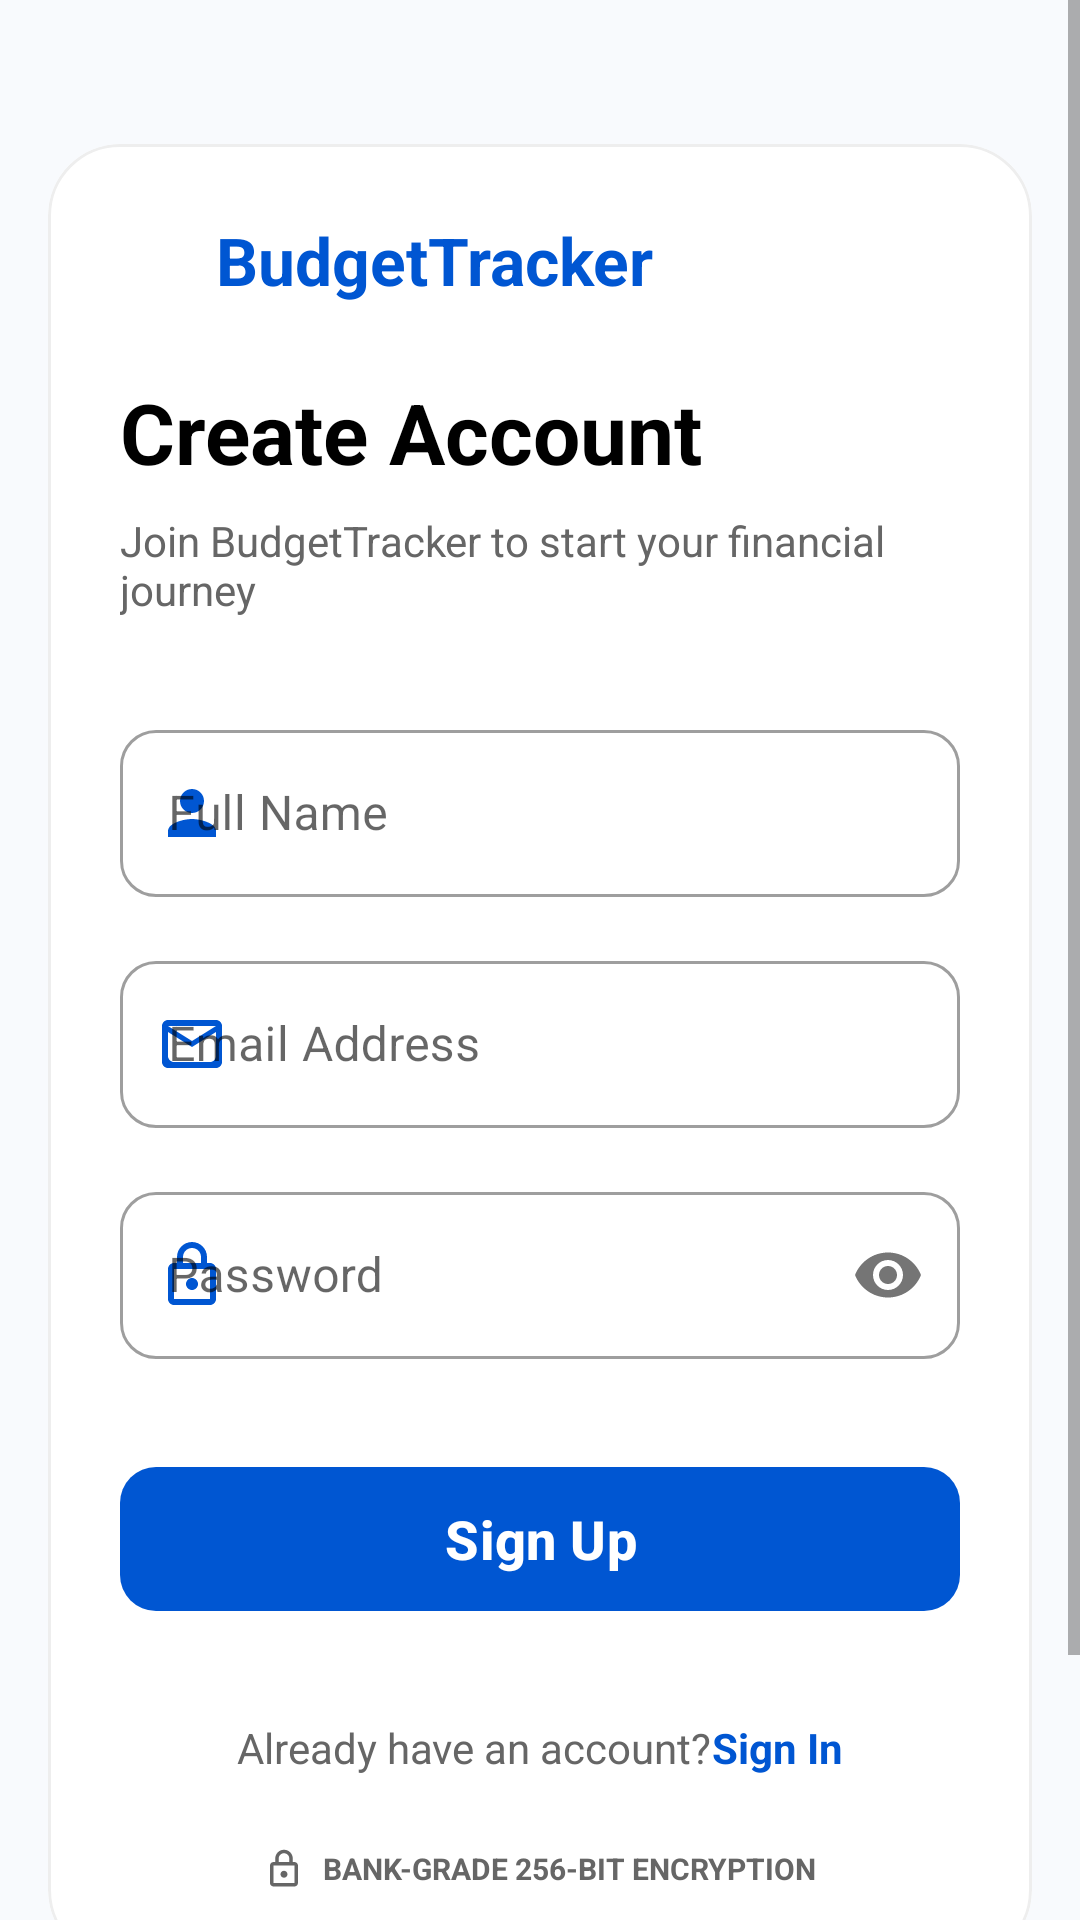

Produce the Android XML layout that renders to this screen, including the resource entries it uses.
<!-- AndroidManifest.xml: application theme Theme.Budget_App -->
<!-- res/layout/activity_register.xml -->
<?xml version="1.0" encoding="utf-8"?>
<ScrollView xmlns:android="http://schemas.android.com/apk/res/android" xmlns:app="http://schemas.android.com/apk/res-auto"
    android:background="?android:attr/windowBackground"
    android:layout_width="match_parent"
    android:layout_height="match_parent"
    android:fillViewport="true">
    <LinearLayout
        android:gravity="center_horizontal"
        android:orientation="vertical"
        android:padding="16dp"
        android:layout_width="match_parent"
        android:layout_height="wrap_content">
        <com.google.android.material.card.MaterialCardView
            android:layout_width="match_parent"
            android:layout_height="wrap_content"
            android:layout_marginTop="32dp"
            app:cardBackgroundColor="?attr/colorSurface"
            app:cardCornerRadius="24dp"
            app:cardElevation="0dp"
            app:strokeColor="?attr/strokeColor"
            app:strokeWidth="1dp">
            <LinearLayout
                android:orientation="vertical"
                android:padding="24dp"
                android:layout_width="match_parent"
                android:layout_height="wrap_content">
                <LinearLayout
                    android:gravity="center_vertical"
                    android:orientation="horizontal"
                    android:layout_width="wrap_content"
                    android:layout_height="wrap_content">
                    <ImageView
                        android:layout_width="24dp"
                        android:layout_height="24dp"
                        android:src="@drawable/ic_home"
                        android:importantForAccessibility="no"
                        app:tint="@color/primary_blue"/>
                    <TextView
                        android:textSize="22sp"
                        android:textStyle="bold"
                        android:textColor="@color/primary_blue"
                        android:layout_width="wrap_content"
                        android:layout_height="wrap_content"
                        android:text="@string/app_name"
                        android:layout_marginStart="8dp"/>
                </LinearLayout>
                <TextView
                    android:textSize="28sp"
                    android:textStyle="bold"
                    android:textColor="?android:attr/textColorPrimary"
                    android:layout_width="wrap_content"
                    android:layout_height="wrap_content"
                    android:layout_marginTop="24dp"
                    android:text="@string/create_account"/>
                <TextView
                    android:textSize="14sp"
                    android:textColor="?android:attr/textColorSecondary"
                    android:layout_width="wrap_content"
                    android:layout_height="wrap_content"
                    android:layout_marginTop="8dp"
                    android:text="@string/register_subtitle"/>
                <com.google.android.material.textfield.TextInputLayout
                    android:layout_width="match_parent"
                    android:layout_height="wrap_content"
                    android:layout_marginTop="32dp"
                    android:hint="@string/full_name"
                    app:boxCornerRadiusBottomEnd="12dp"
                    app:boxCornerRadiusBottomStart="12dp"
                    app:boxCornerRadiusTopEnd="12dp"
                    app:boxCornerRadiusTopStart="12dp"
                    app:startIconDrawable="@drawable/ic_profile"
                    app:startIconTint="@color/primary_blue"
                    style="@style/Widget.MaterialComponents.TextInputLayout.OutlinedBox">
                    <com.google.android.material.textfield.TextInputEditText
                        android:textColor="?android:attr/textColorPrimary"
                        android:id="@+id/registerName"
                        android:layout_width="match_parent"
                        android:layout_height="wrap_content"
                        android:inputType="textPersonName"/>
                </com.google.android.material.textfield.TextInputLayout>
                <com.google.android.material.textfield.TextInputLayout
                    android:layout_width="match_parent"
                    android:layout_height="wrap_content"
                    android:layout_marginTop="16dp"
                    android:hint="@string/email_address"
                    app:boxCornerRadiusBottomEnd="12dp"
                    app:boxCornerRadiusBottomStart="12dp"
                    app:boxCornerRadiusTopEnd="12dp"
                    app:boxCornerRadiusTopStart="12dp"
                    app:startIconDrawable="@drawable/ic_email"
                    app:startIconTint="@color/primary_blue"
                    style="@style/Widget.MaterialComponents.TextInputLayout.OutlinedBox">
                    <com.google.android.material.textfield.TextInputEditText
                        android:textColor="?android:attr/textColorPrimary"
                        android:id="@+id/registerEmail"
                        android:layout_width="match_parent"
                        android:layout_height="wrap_content"
                        android:inputType="textEmailAddress"/>
                </com.google.android.material.textfield.TextInputLayout>
                <com.google.android.material.textfield.TextInputLayout
                    android:layout_width="match_parent"
                    android:layout_height="wrap_content"
                    android:layout_marginTop="16dp"
                    android:hint="@string/password"
                    app:boxCornerRadiusBottomEnd="12dp"
                    app:boxCornerRadiusBottomStart="12dp"
                    app:boxCornerRadiusTopEnd="12dp"
                    app:boxCornerRadiusTopStart="12dp"
                    app:passwordToggleEnabled="true"
                    app:startIconDrawable="@drawable/ic_lock"
                    app:startIconTint="@color/primary_blue"
                    style="@style/Widget.MaterialComponents.TextInputLayout.OutlinedBox">
                    <com.google.android.material.textfield.TextInputEditText
                        android:textColor="?android:attr/textColorPrimary"
                        android:id="@+id/registerPassword"
                        android:layout_width="match_parent"
                        android:layout_height="wrap_content"
                        android:inputType="textPassword"/>
                </com.google.android.material.textfield.TextInputLayout>
                <com.google.android.material.button.MaterialButton
                    android:textSize="18sp"
                    android:textStyle="bold"
                    android:id="@+id/btnSignUp"
                    android:layout_width="match_parent"
                    android:layout_height="56dp"
                    android:layout_marginTop="32dp"
                    android:text="@string/sign_up"
                    android:textAllCaps="false"
                    app:cornerRadius="12dp"/>
                <LinearLayout
                    android:gravity="center"
                    android:orientation="horizontal"
                    android:layout_width="match_parent"
                    android:layout_height="wrap_content"
                    android:layout_marginTop="32dp">
                    <TextView
                        android:textSize="14sp"
                        android:textColor="?android:attr/textColorSecondary"
                        android:layout_width="wrap_content"
                        android:layout_height="wrap_content"
                        android:text="@string/already_have_account"/>
                    <TextView
                        android:textSize="14sp"
                        android:textStyle="bold"
                        android:textColor="@color/primary_blue"
                        android:id="@+id/tvLogin"
                        android:layout_width="wrap_content"
                        android:layout_height="wrap_content"
                        android:text="@string/sign_in"/>
                </LinearLayout>
                <LinearLayout
                    android:gravity="center"
                    android:orientation="horizontal"
                    android:layout_width="match_parent"
                    android:layout_height="wrap_content"
                    android:layout_marginTop="24dp">
                    <ImageView
                        android:layout_width="14dp"
                        android:layout_height="14dp"
                        android:src="@drawable/ic_lock"
                        android:importantForAccessibility="no"
                        android:layout_marginEnd="6dp"
                        app:tint="?android:attr/textColorSecondary"/>
                    <TextView
                        android:textSize="10sp"
                        android:textStyle="bold"
                        android:textColor="?android:attr/textColorSecondary"
                        android:layout_width="wrap_content"
                        android:layout_height="wrap_content"
                        android:text="@string/bank_security"/>
                </LinearLayout>
            </LinearLayout>
        </com.google.android.material.card.MaterialCardView>
        <TextView
            android:textSize="12sp"
            android:textColor="?android:attr/textColorSecondary"
            android:layout_width="wrap_content"
            android:layout_height="wrap_content"
            android:layout_marginTop="32dp"
            android:layout_marginBottom="24dp"
            android:text="@string/copyright"/>
    </LinearLayout>
</ScrollView>
<!-- resources referenced by this layout -->
<resources>
  <color name="primary_blue">#0056D2</color>
  <!-- drawable ic_email (drawable) -->
  <vector xmlns:android="http://schemas.android.com/apk/res/android"
      android:width="24dp"
      android:height="24dp"
      android:viewportWidth="24"
      android:viewportHeight="24">
      <path
          android:fillColor="#FF000000"
          android:pathData="M20,4H4C2.9,4 2,4.9 2,6v12c0,1.1 0.9,2 2,2h16c1.1,0 2-0.9 2-2V6C22,4.9 21.1,4 20,4zM18,18H6c-1.1,0 -2-0.9 -2-2V8l8,5l8,-5V16c0,1.1 -0.9,2 -2,2zM12,11L4,6h16L12,11z" />
  </vector>
  <!-- drawable ic_lock (drawable) -->
  <vector xmlns:android="http://schemas.android.com/apk/res/android"
      android:width="24dp"
      android:height="24dp"
      android:viewportWidth="24"
      android:viewportHeight="24">
      <path
          android:fillColor="#FF000000"
          android:pathData="M18,8h-1V6c0-2.76-2.24-5-5-5S7,3.24,7,6v2H6c-1.1,0-2,0.9-2,2v10c0,1.1,0.9,2,2,2h12c1.1,0,2-0.9,2-2V10C20,8.9,19.1,8,18,8zM9,6c0-1.66,1.34-3,3-3s3,1.34,3,3v2H9V6zM18,20H6V10h12V20zM12,13c-1.1,0-2,0.9-2,2s0.9,2,2,2s2-0.9,2-2S13.1,13,12,13z" />
  </vector>
  <!-- drawable ic_profile (drawable) -->
  <vector xmlns:android="http://schemas.android.com/apk/res/android"
      android:width="24dp"
      android:height="24dp"
      android:viewportWidth="24"
      android:viewportHeight="24">
      <path
          android:fillColor="#FF000000"
          android:pathData="M12,12c2.21,0,4-1.79,4-4s-1.79-4-4-4s-4,1.79-4,4S9.79,12,12,12zm0,2c-2.67,0-8,1.34-8,4v2h16v-2C20,15.34,14.67,14,12,14z" />
  </vector>
  <string name="already_have_account">Already have an account? </string>
  <string name="app_name">BudgetTracker</string>
  <string name="bank_security">BANK-GRADE 256-BIT ENCRYPTION</string>
  <string name="copyright">© 2024 BudgetTracker Inc. All rights reserved.</string>
  <string name="create_account">Create Account</string>
  <string name="email_address">Email Address</string>
  <string name="full_name">Full Name</string>
  <string name="password">Password</string>
  <string name="register_subtitle">Join BudgetTracker to start your financial journey</string>
  <string name="sign_in">Sign In</string>
  <string name="sign_up">Sign Up</string>
  <style name="Theme.Budget_App" parent="Base.Theme.Budget_App" />
  <style name="Base.Theme.Budget_App" parent="Theme.Material3.DayNight.NoActionBar">
          
          <item name="colorPrimary">@color/primary_blue</item>
          <item name="colorOnPrimary">@color/white</item>
          <item name="android:windowBackground">@color/light_gray_bg</item>
          <item name="colorSurface">@color/white</item>
          <item name="colorOnSurface">@color/black</item>
          <item name="android:textColorPrimary">@color/black</item>
          <item name="android:textColorSecondary">@color/gray_text</item>
  
          
          <item name="colorSurfaceVariant">#F1F4F9</item>
          <item name="strokeColor">@color/divider_color</item>
  
          
          <item name="cardBackgroundColor">?attr/colorSurface</item>
      </style>
  <color name="white">#FFFFFFFF</color>
  <color name="light_gray_bg">#F8FAFD</color>
  <color name="black">#FF000000</color>
  <color name="gray_text">#666666</color>
  <color name="divider_color">#EEEEEE</color>
</resources>
